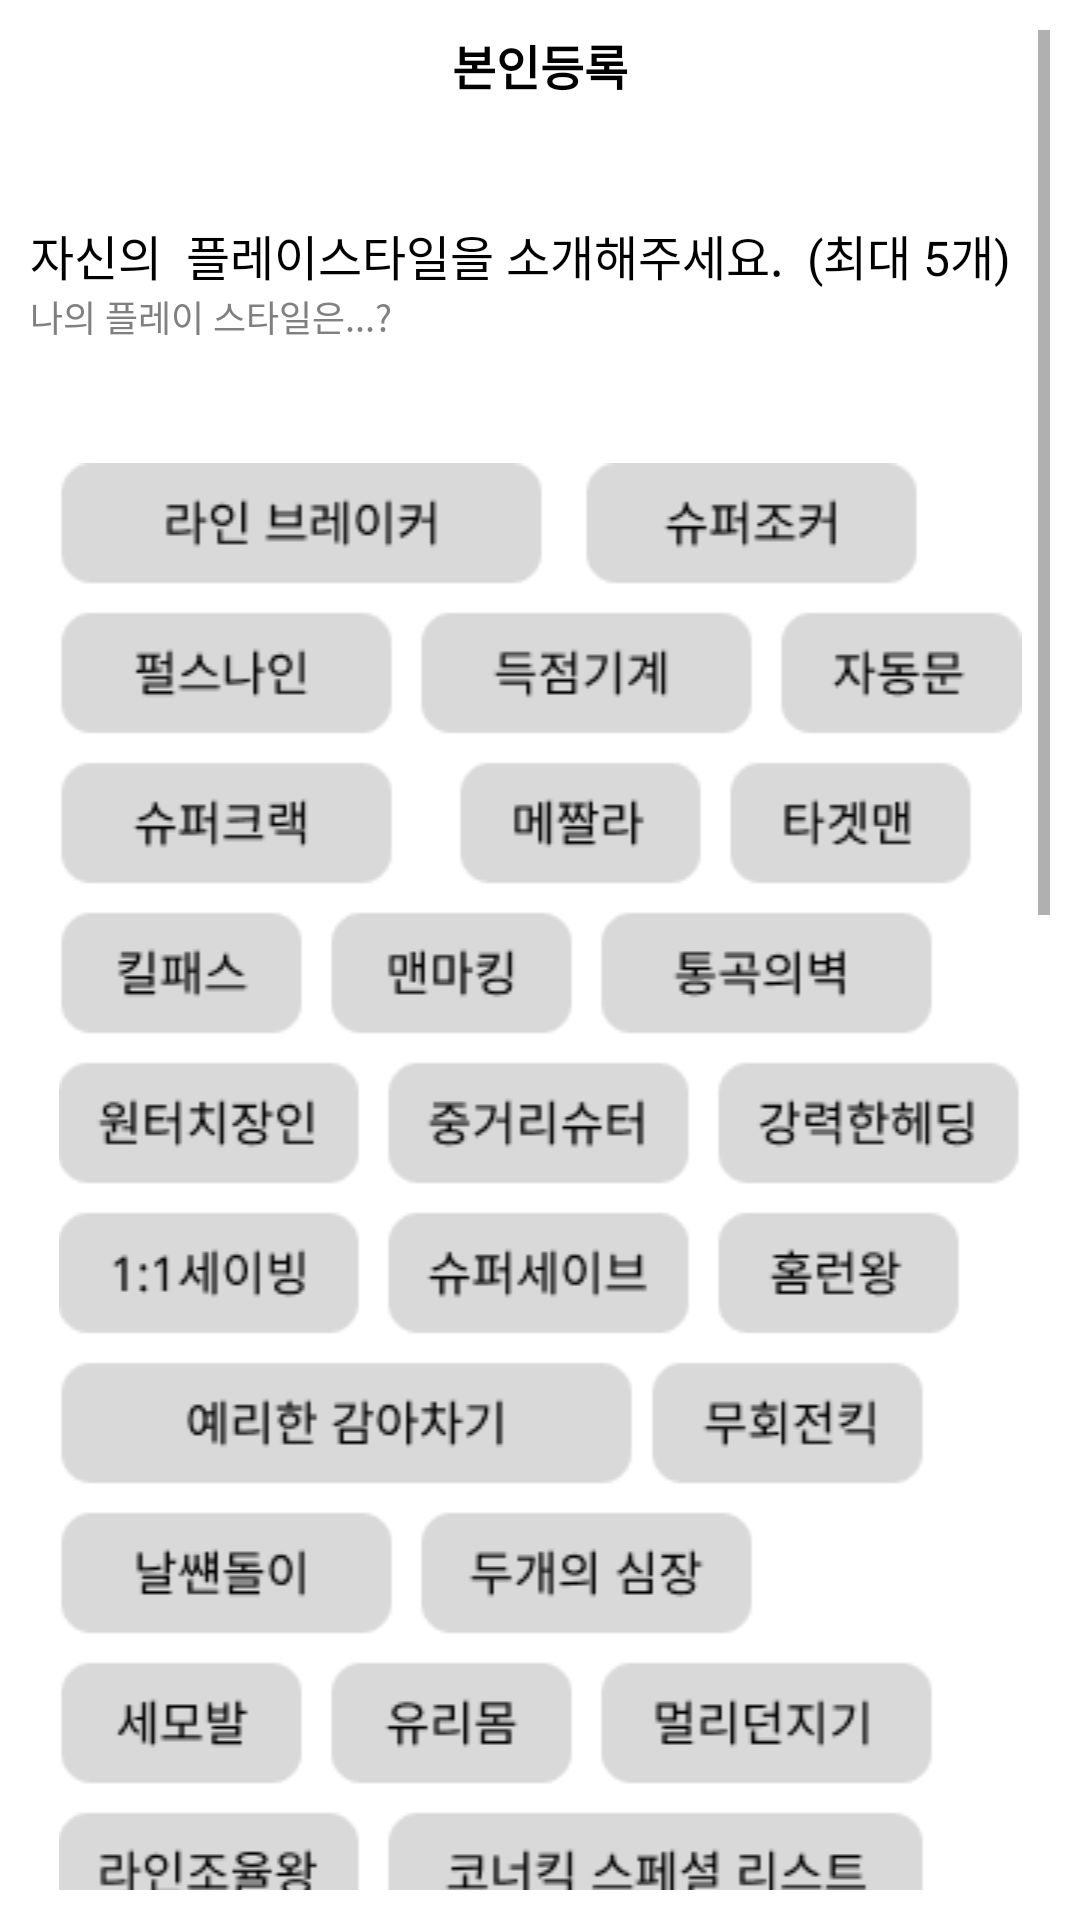

Android layout source for this screen:
<!-- AndroidManifest.xml: application theme Theme.Matchball -->
<!-- res/layout/activity_user_register3.xml -->
<?xml version="1.0" encoding="utf-8"?>
<ScrollView
    xmlns:android="http://schemas.android.com/apk/res/android"
    xmlns:app="http://schemas.android.com/apk/res-auto"
    xmlns:tools="http://schemas.android.com/tools"
    android:layout_width="match_parent"
    android:layout_height="match_parent"
    android:padding="10dp"
    tools:context=".MainActivity">


    <LinearLayout
        android:layout_width="match_parent"
        android:layout_height="wrap_content"
        android:orientation="vertical">

    <TextView
        android:id="@+id/tv1"
        android:layout_width="match_parent"
        android:layout_height="wrap_content"
        android:textAlignment="center"
        android:text="본인등록"
        android:textStyle="bold"
        android:textColor="@color/black2"
        android:textSize="16dp"/>

        <TextView
            android:id="@+id/tv2"
            android:layout_marginTop="40dp"
            android:layout_width="match_parent"
            android:layout_height="wrap_content"
            android:textAlignment="textStart"
            android:text="자신의  플레이스타일을 소개해주세요.  (최대 5개)"
            android:textColor="@color/black2"
            android:textSize="16dp"/>

        <TextView
            android:id="@+id/tv3"
            android:layout_width="match_parent"
            android:layout_height="wrap_content"
            android:textAlignment="textStart"
            android:textColor="@color/colorGray"
            android:text="나의 플레이 스타일은...? "
            android:layout_marginBottom="40dp"
            android:textSize="12dp"/>



        <ImageView
            android:id="@+id/imageView6"
            android:layout_width="match_parent"
            android:layout_height="wrap_content"
            android:layout_marginBottom="20dp"
            app:srcCompat="@drawable/play_style" />

        <EditText
            android:id="@+id/et_char"
            android:layout_width="match_parent"
            android:layout_height="wrap_content"
            android:ems="10"
            android:inputType="textPersonName"
            android:layout_marginBottom="20dp"
            android:layout_marginTop="20dp"
            android:text=""
            android:hint="나의 특성"/>

        <Button
            android:id="@+id/btn_jump3"
            android:layout_width="wrap_content"
            android:layout_height="wrap_content"
            android:text="완료"
            android:layout_marginTop="250dp"
            android:backgroundTint="@color/colorGreen"
            android:layout_gravity="center"/>


    </LinearLayout>
</ScrollView>
<!-- resources referenced by this layout -->
<resources>
  <color name="black2">#FF000000</color>
  <color name="colorGray">#808080</color>
  <color name="colorGreen">#4CAF50</color>
  <!-- drawable play_style: png bitmap (drawable, 35992 bytes) -->
  <style name="Theme.Matchball" parent="Theme.MaterialComponents.DayNight.DarkActionBar">
          
          <item name="colorPrimary">@color/purple_500</item>
          <item name="colorPrimaryVariant">@color/purple_700</item>
          <item name="colorOnPrimary">@color/white</item>
          
          <item name="colorSecondary">@color/teal_200</item>
          <item name="colorSecondaryVariant">@color/teal_700</item>
          <item name="colorOnSecondary">@color/black</item>
          
          <item name="android:statusBarColor">?attr/colorPrimaryVariant</item>
          
      </style>
  <color name="purple_500">#FF6200EE</color>
  <color name="purple_700">#FF3700B3</color>
  <color name="white">#FFFFFFFF</color>
  <color name="teal_200">#FF03DAC5</color>
  <color name="teal_700">#FF018786</color>
  <color name="black">#FF000000</color>
</resources>
